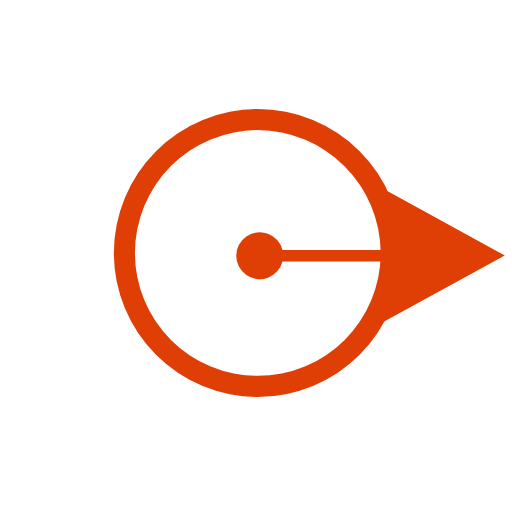
t = 0.00 s
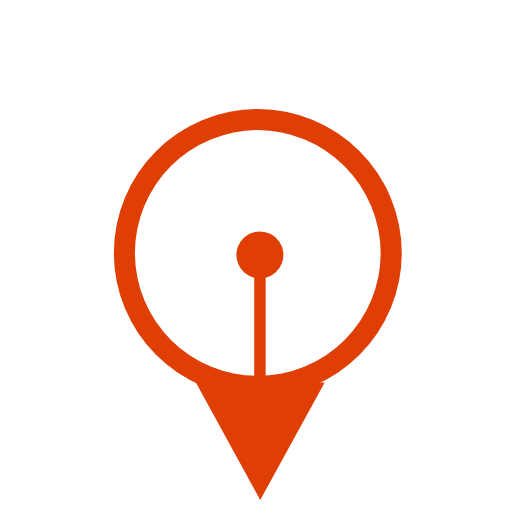
t = 0.63 s
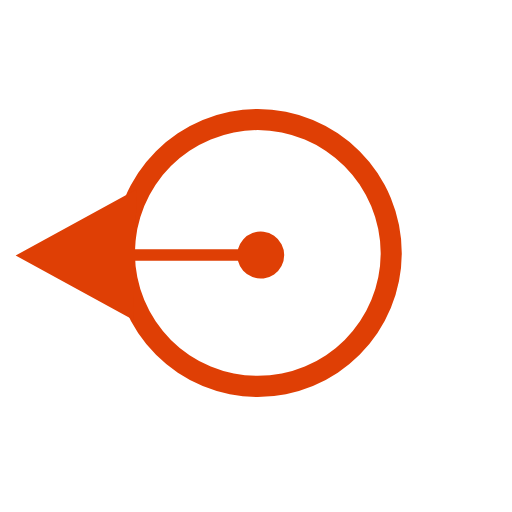
t = 1.25 s
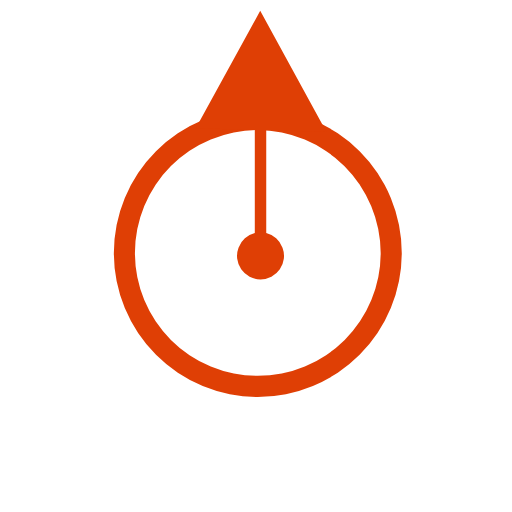
t = 1.88 s
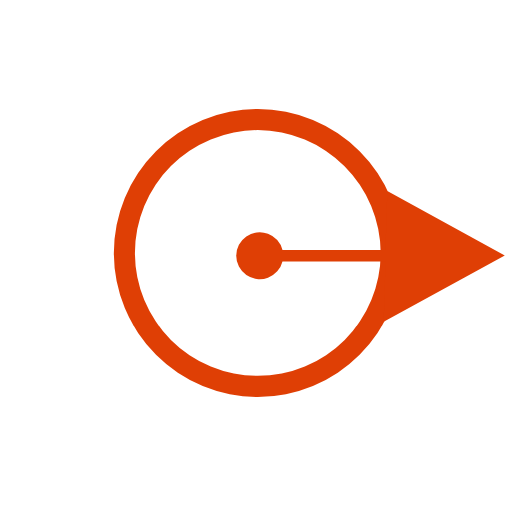
t = 2.50 s

The animated SVG that drew these frames (rendered in a browser with its animation timeline set to each time). Animation: 1 SMIL element (animateTransform=1); one cycle of 2.50 s.

<svg id="Layer_1" data-name="Layer 1" xmlns="http://www.w3.org/2000/svg" width="85" height="85" viewBox="0 0 85 85"><title>dotcircle_animate_space</title><path d="M42.8,65.9A23.9,23.9,0,1,1,66.7,42,23.9,23.9,0,0,1,42.8,65.9Zm0-44.3A20.4,20.4,0,1,0,63.2,42,20.5,20.5,0,0,0,42.8,21.6Z" fill="#df3f05"/><path d="M83.8,42.4,64.3,31.7l-.3,9.8H46.9a3.9,3.9,0,1,0,0,1.9H64l-.3,10Z" fill="#df3f05">><animateTransform id="arrow_rotate" attributeName="transform" attributeType="XML" type="rotate" from="0 43.2 42.4" to="360 43.2 42.4" begin="0" dur="2.5s" fill="freeze" repeatCount="1" /></path></svg>